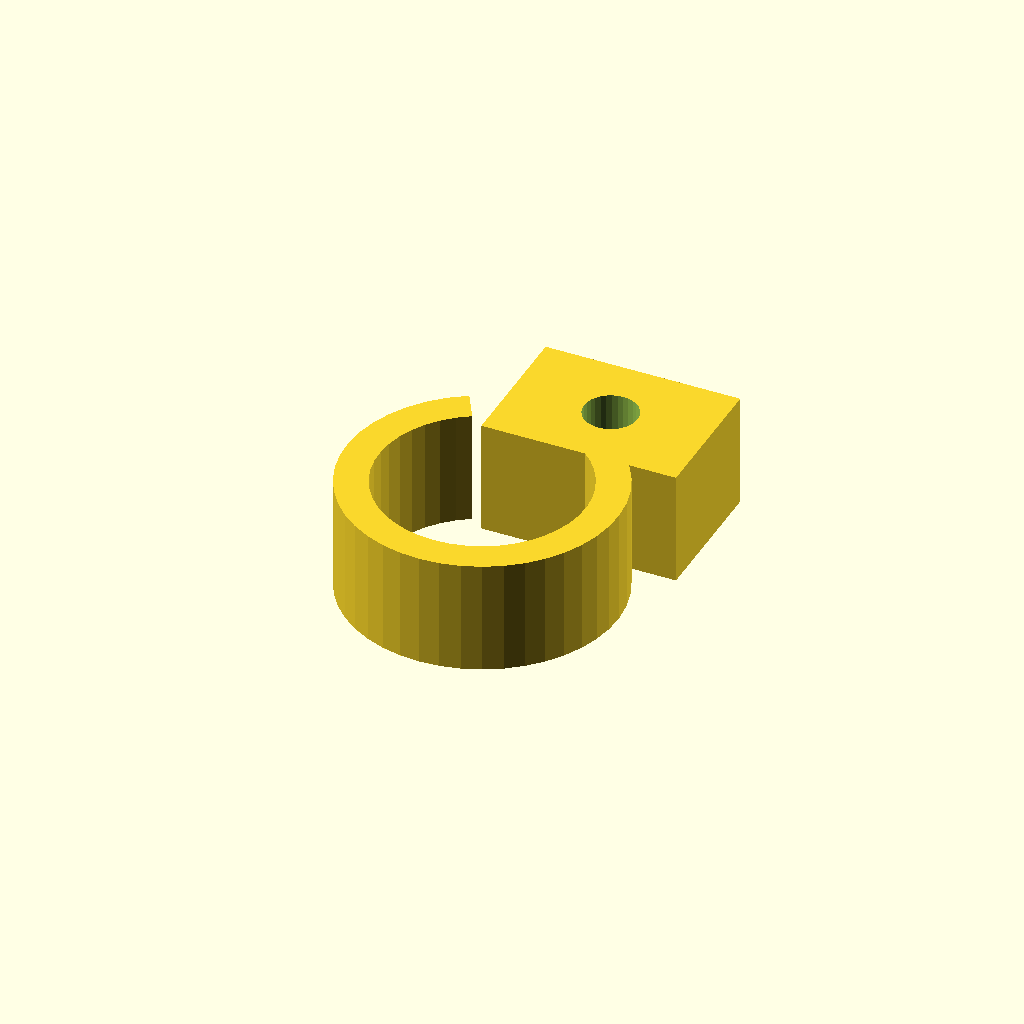
Cell 1: the model at its default parameters.
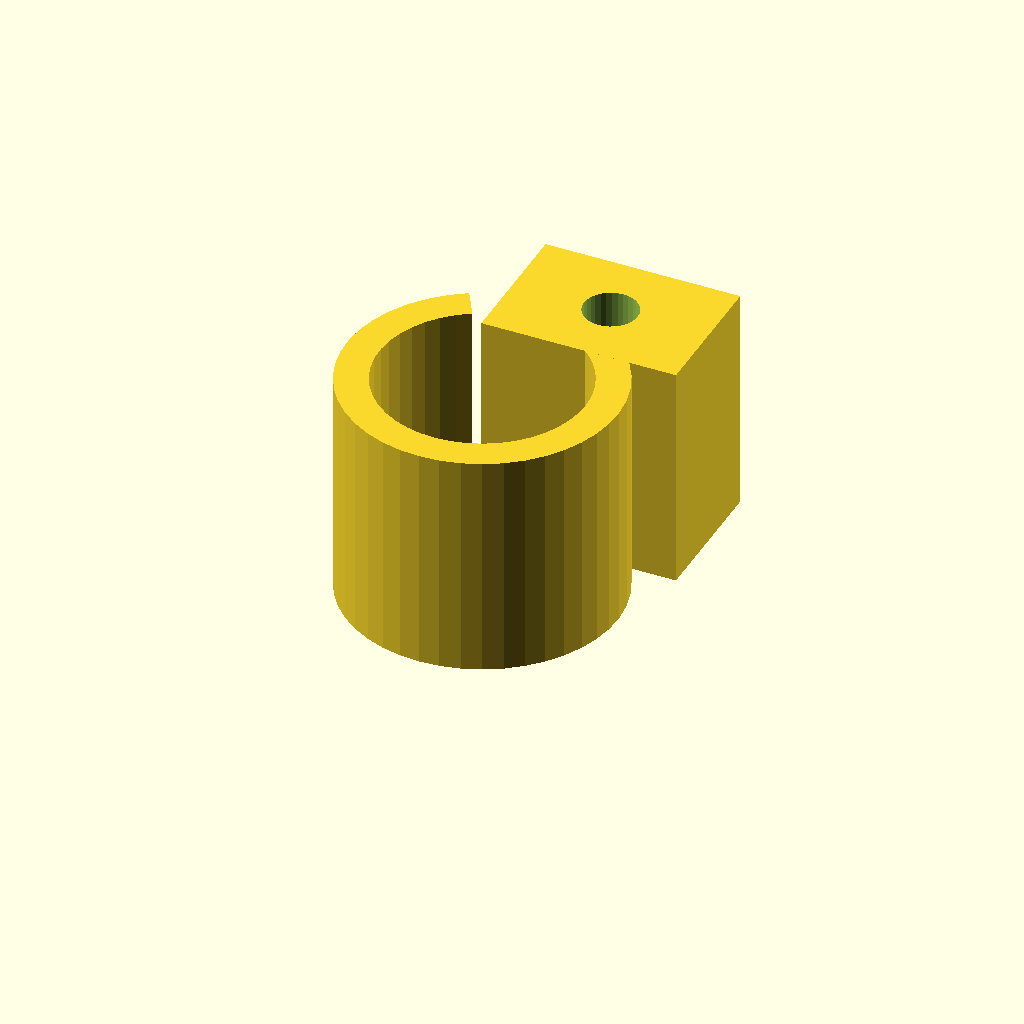
Cell 2: clamp_w = 28 (everything else at default).
One fixed orthographic camera (rotation 55°, 0°, 25°; colour scheme Cornfield) for every cell.
Source of the model, optional_data/data/gen3/pipeclamps/part_0068.scad:
$fn = 32;

// ----------------------------------------------------------------------
// Pipe clamp: 33.4 mm ring, 4 mm wall, 14 mm wide
// ----------------------------------------------------------------------

// --- parameters (mm) ---
outer_r = 16.7;           // clamp outside radius
inner_r = 12.7;           // pipe bore radius
band = 4;                 // band thickness
clamp_w = 14;             // clamp width
opening = 60;             // opening angle between the ends
lug_w = 24;               // lug width
lug_len = 17;             // lug length
bolt_d = 6.6;             // bolt hole

clamp_profile = [[-8.35, 14.463], [-10.358, 13.1], [-12.147, 11.46], [-13.68, 9.579], [-14.924, 7.495], [-15.852, 5.253], [-16.446, 2.9], [-16.693, 0.486], [-16.587, -1.939], [-16.131, -4.322], [-15.334, -6.615], [-14.214, -8.767], [-12.793, -10.735], [-11.102, -12.475], [-9.177, -13.953], [-7.058, -15.135], [-4.79, -15.998], [-2.42, -16.524], [0, -16.7], [2.42, -16.524], [4.79, -15.998], [7.058, -15.135], [9.177, -13.953], [11.102, -12.475], [12.793, -10.735], [14.214, -8.767], [15.334, -6.615], [16.131, -4.322], [16.587, -1.939], [16.693, 0.486], [16.446, 2.9], [15.852, 5.253], [14.924, 7.495], [13.68, 9.579], [12.147, 11.46], [10.358, 13.1], [8.35, 14.463], [6.35, 10.999], [7.877, 9.962], [9.238, 8.715], [10.403, 7.284], [11.349, 5.7], [12.055, 3.995], [12.507, 2.205], [12.695, 0.369], [12.614, -1.474], [12.267, -3.287], [11.661, -5.03], [10.809, -6.667], [9.729, -8.163], [8.443, -9.487], [6.979, -10.611], [5.367, -11.51], [3.642, -12.166], [1.841, -12.566], [0, -12.7], [-1.841, -12.566], [-3.642, -12.166], [-5.367, -11.51], [-6.979, -10.611], [-8.443, -9.487], [-9.729, -8.163], [-10.809, -6.667], [-11.661, -5.03], [-12.267, -3.287], [-12.614, -1.474], [-12.695, 0.369], [-12.507, 2.205], [-12.055, 3.995], [-11.349, 5.7], [-10.403, 7.284], [-9.238, 8.715], [-7.877, 9.962], [-6.35, 10.999]];

difference() {
  union() {
    linear_extrude(height = clamp_w) polygon(clamp_profile);
    /* bolt lug on the other end */
    translate([-4.65, 9.73, 0]) cube([lug_w, 17, clamp_w]);
  }
  translate([7.35, 18.23, -2.5]) cylinder(h = clamp_w + 5, d = bolt_d);
}
Parameter table extracted from the source (name, type, default, range or options):
outer_r: number, default 16.7
inner_r: number, default 12.7
band: number, default 4
clamp_w: number, default 14
opening: number, default 60
lug_w: number, default 24
lug_len: number, default 17
bolt_d: number, default 6.6
